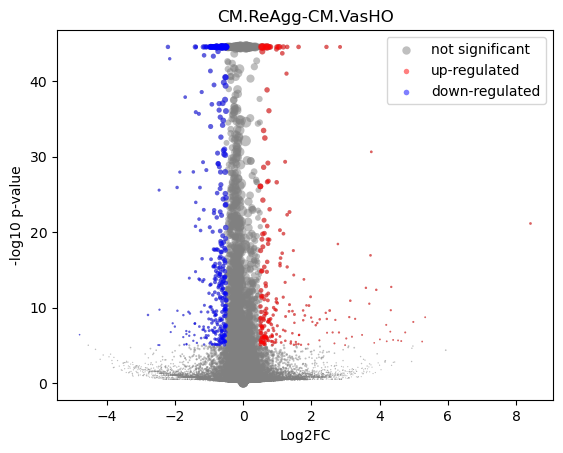

The file beside this chart, header and first rows:
gene	mean	ReAgg-CM_mean	ReAgg-CM_positive_frac	VasHO_mean	VasHO_positive_frac	log2FC	-log10 p-val	is_significant
MIR1302-2HG	7.2541297e-09	1.2296368e-09	0.0	-5.4351403e-09	0.0	-9.61415e-05	44.55	0
FAM138A	7.2541297e-09	1.2296368e-09	0.0	-5.4351403e-09	0.0	-9.61415e-05	44.55	0
OR4F5	7.2541297e-09	1.2296368e-09	0.0	-5.4351403e-09	0.0	-9.61415e-05	44.55	0
AL627309.1	0.001914	0.001911	0.002188	0.00192	0.002119	0.006892	0.004032	0
AL627309.3	0.0001483	0.0002441	0.0004103	-5.4351403e-09	0.0	-1.783	1.042	0
AL627309.2	7.2541297e-09	1.2296368e-09	0.0	-5.4351403e-09	0.0	-9.61415e-05	44.55	0
AL627309.5	0.02095	0.02199	0.0294	0.01935	0.02225	-0.1834	0.5236	0
AL627309.4	0.001126	0.001084	0.0009573	0.00119	0.00106	0.1242	0.05475	0
AP006222.2	0.0007816	0.001056	0.001368	0.000356	0.0004238	-1.342	0.9792	0
AL732372.1	7.2541297e-09	1.2296368e-09	0.0	-5.4351403e-09	0.0	-9.61415e-05	44.55	0
OR4F29	7.2541297e-09	1.2296368e-09	0.0	-5.4351403e-09	0.0	-9.61415e-05	44.55	0
AC114498.1	7.2541297e-09	1.2296368e-09	0.0	-5.4351403e-09	0.0	-9.61415e-05	44.55	0
OR4F16	7.2541297e-09	1.2296368e-09	0.0	-5.4351403e-09	0.0	-9.61415e-05	44.55	0
AL669831.2	0.001324	0.001419	0.001504	0.001178	0.001271	-0.2494	0.1373	0
LINC01409	0.062	0.06301	0.07946	0.06042	0.06548	-0.06039	0.2548	0
FAM87B	0.0003047	0.0003411	0.0002735	0.0002481	0.0002119	-0.3417	0.1007	0
LINC01128	0.1446	0.1517	0.1845	0.1335	0.1426	-0.1835	2.293	0
LINC00115	0.01035	0.01115	0.01354	0.009112	0.009112	-0.2881	0.5542	0
FAM41C	0.009657	0.01004	0.01395	0.009067	0.009748	-0.1453	0.2244	0
AL645608.6	0.0001232	0.0001075	0.0001368	0.0001476	0.0002119	0.2549	0.08294	0
AL645608.2	0.00407	0.003298	0.00424	0.005265	0.005933	0.6588	0.9661	0
AL645608.4	0.001197	0.001602	0.001778	0.0005705	0.0006357	-1.344	1.167	0
LINC02593	0.0461	0.04477	0.05607	0.04818	0.04832	0.1058	0.3989	0
SAMD11	0.2856	0.2542	0.2753	0.3344	0.3018	0.3956	16.26	0
NOC2L	0.2406	0.2468	0.2887	0.2309	0.2424	-0.09606	1.32	0
KLHL17	0.01359	0.01501	0.02092	0.01137	0.01335	-0.3982	1.2	0
PLEKHN1	0.001521	0.001717	0.002188	0.001218	0.001271	-0.4627	0.3426	0
PERM1	0.0009867	0.001623	0.002051	-5.4351403e-09	0.0	-4.107	3.702	0
AL645608.7	0.001426	0.001323	0.001778	0.001586	0.001695	0.2449	0.1444	0
HES4	0.2826	0.2605	0.2871	0.3169	0.296	0.2831	8.875	0
ISG15	0.2478	0.2604	0.3024	0.2284	0.2333	-0.1888	4.032	0
AL645608.1	9.5515185e-05	1.2296368e-09	0.0	0.0002436	0.0002119	1.781	0.4985	0
AGRN	0.08708	0.08906	0.1112	0.08399	0.09091	-0.08452	0.4882	0
AL645608.5	7.2541297e-09	1.2296368e-09	0.0	-5.4351403e-09	0.0	-9.61415e-05	44.55	0
AL645608.8	7.2541297e-09	1.2296368e-09	0.0	-5.4351403e-09	0.0	-9.61415e-05	44.55	0
RNF223	0.0001446	0.000238	0.0002735	-5.4351403e-09	0.0	-1.757	0.8033	0
C1orf159	0.01666	0.01649	0.02092	0.01692	0.01971	0.0375	0.07024	0
AL390719.3	0.000161	0.0001873	0.0002735	0.0001205	0.0002119	-0.3814	0.1491	0
LINC01342	7.2541297e-09	1.2296368e-09	0.0	-5.4351403e-09	0.0	-9.61415e-05	44.55	0
AL390719.2	7.2541297e-09	1.2296368e-09	0.0	-5.4351403e-09	0.0	-9.61415e-05	44.55	0
TTLL10-AS1	7.2541297e-09	1.2296368e-09	0.0	-5.4351403e-09	0.0	-9.61415e-05	44.55	0
TTLL10	0.0002932	0.0003564	0.0002735	0.0001953	0.0002119	-0.6282	0.1971	0
TNFRSF18	0.0003129	4.3316344e-05	0.0001368	0.0007307	0.0006357	2.535	0.9647	0
TNFRSF4	0.0002642	7.538527e-05	0.0001368	0.0005569	0.00106	1.905	1.147	0
SDF4	0.486	0.5043	0.522	0.4577	0.4293	-0.1398	5.071	0
B3GALT6	0.1681	0.1767	0.2214	0.1548	0.1666	-0.1911	2.933	0
C1QTNF12	0.003885	0.00377	0.00506	0.004064	0.004662	0.1056	0.09872	0
AL162741.1	0.0005287	0.0003038	0.000547	0.000877	0.0008476	1.275	0.5732	0
UBE2J2	0.2893	0.2975	0.3472	0.2766	0.2806	-0.1052	1.82	0
LINC01786	0.001067	0.001095	0.001368	0.001025	0.001271	-0.08722	0.04559	0
SCNN1D	0.003939	0.004043	0.005197	0.003778	0.004026	-0.09548	0.08895	0
ACAP3	0.06202	0.06461	0.08342	0.05799	0.06442	-0.1557	0.8859	0
PUSL1	0.08682	0.08718	0.1143	0.08625	0.09748	-0.01547	0.06877	0
INTS11	0.1442	0.1545	0.188	0.1284	0.138	-0.267	4.312	0
AL139287.1	0.0001038	0.0001202	0.0001368	7.850586e-05	0.0002119	-0.3031	0.1128	0
CPTP	0.07724	0.08236	0.1046	0.0693	0.07671	-0.2488	2.228	0
TAS1R3	0.0006615	0.000322	0.000547	0.001187	0.00106	1.609	0.8124	0
DVL1	0.0532	0.05463	0.07043	0.05097	0.05764	-0.0998	0.4438	0
MXRA8	0.02941	0.02974	0.03788	0.02891	0.03115	-0.04036	0.1024	0
AURKAIP1	1.049	1.064	0.8107	1.026	0.7489	-0.05188	2.599	0
... 36,541 more rows
